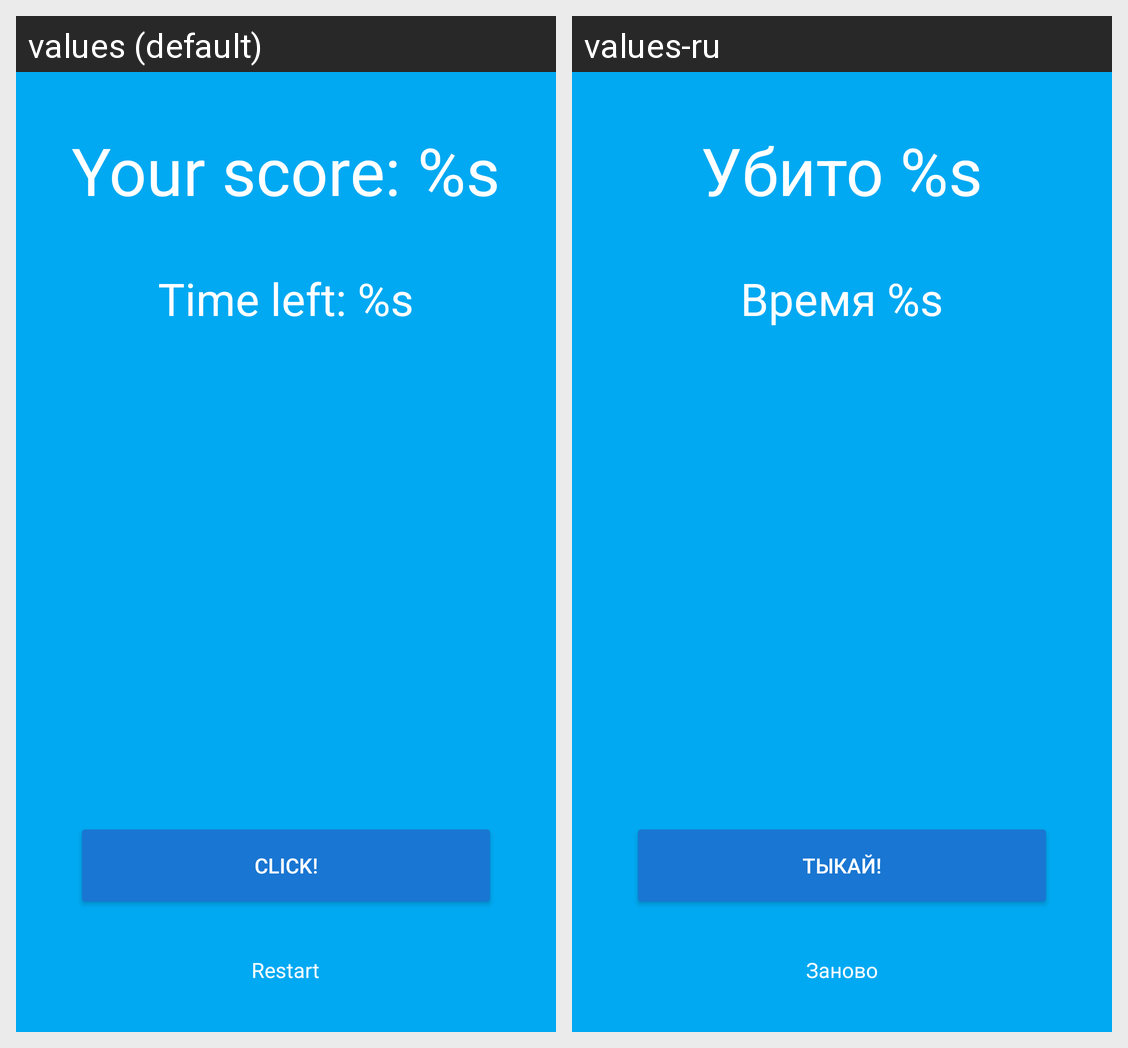

The same Android screen rendered under two of its app's locales, left to right. List the strings drawn on it with the default value and each locale's translation.
Android screen res/layout/activity_main.xml rendered under 2 locales, left to right: values (default), values-ru. Device: Nexus 5 (rendered at 1080×1920; each locale shown at half size, 540×960, under a caption strip naming it); theme AppTheme2.
Strings drawn on this screen, with the default value and each locale's value (text and hints the layout hard-codes, and strings that could not be matched under every locale, appear in the picture but are not listed):

your_score
  values: Your score: %s
  values-ru: Убито %s

time_left
  values: Time left: %s
  values-ru: Время %s

click
  values: Click!
  values-ru: Тыкай!

again
  values: Restart
  values-ru: Заново
